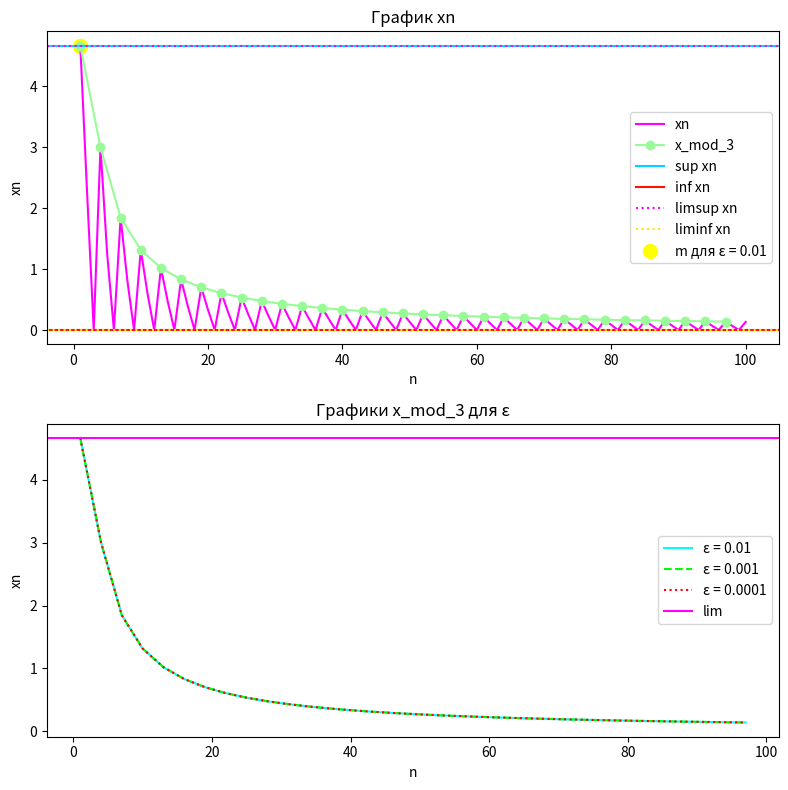

Write the Python code that produced this figure.
import matplotlib.pyplot as plt
import numpy as np

def xn(n):
    return (((2*n)%3)/3)*((20*n+1)/(n**2+2))

n = np.arange(1, 101)
x = xn(n)

n_even = np.arange(1, 100, 3)
x_even = xn(n_even)

fig, axes = plt.subplots(2, 1, figsize=(8, 8))

axes[0].plot(n, x, 'magenta', label='xn')
axes[0].plot(n_even, x_even, '#98FB98', label='x_mod_3', marker='o')

axes[0].axhline(y=14/3, color=(0.00, 0.83, 1.00), linestyle='-', label='sup xn')
axes[0].axhline(y=0, color=(1.00, 0.07, 0.00), linestyle='-', label='inf xn')
axes[0].axhline(y=14/3, color='magenta', linestyle=':', label='limsup xn')
axes[0].axhline(y=0, color=(1.00, 0.90, 0.00), linestyle=':', label='liminf xn')
axes[0].set_xlabel('n')
axes[0].set_ylabel('xn')
axes[0].set_title('График xn')

epsilons = [0.01, 0.001, 0.0001]
for i, epsilon in enumerate(epsilons):
    m = 0
    for j in range(len(x)):
        if x[j] > 14/3 - epsilon:
            m = j
            break
    axes[0].scatter(m + 1, x[m], color='yellow', marker='o')
    if i == 0:
        axes[0].scatter(m + 1, x[m], color='yellow', marker='o', label=f'm для ε = {epsilon}',s=100)

axes[0].legend()

epsilons = [0.01, 0.001, 0.0001]
colors = ['cyan', 'lime', 'red']
linestyles = ['-', '--', ':']

for i, epsilon in enumerate(epsilons):
    n0 = 0
    for j in range(len(x_even)):
        if abs(x_even[j] - 14/3) < epsilon:
            n0 = j
            break

    n_plot = n_even[n0:n0+100]
    x_plot = x_even[n0:n0+100]
    axes[1].plot(n_plot, x_plot, color=colors[i], linestyle=linestyles[i], label=f'ε = {epsilon}')

axes[1].axhline(y=14/3, color='magenta', linestyle='-', label='lim')
axes[1].set_xlabel('n')
axes[1].set_ylabel('xn')
axes[1].set_title('Графики x_mod_3 для ε')
axes[1].legend()

plt.tight_layout()
plt.show()
